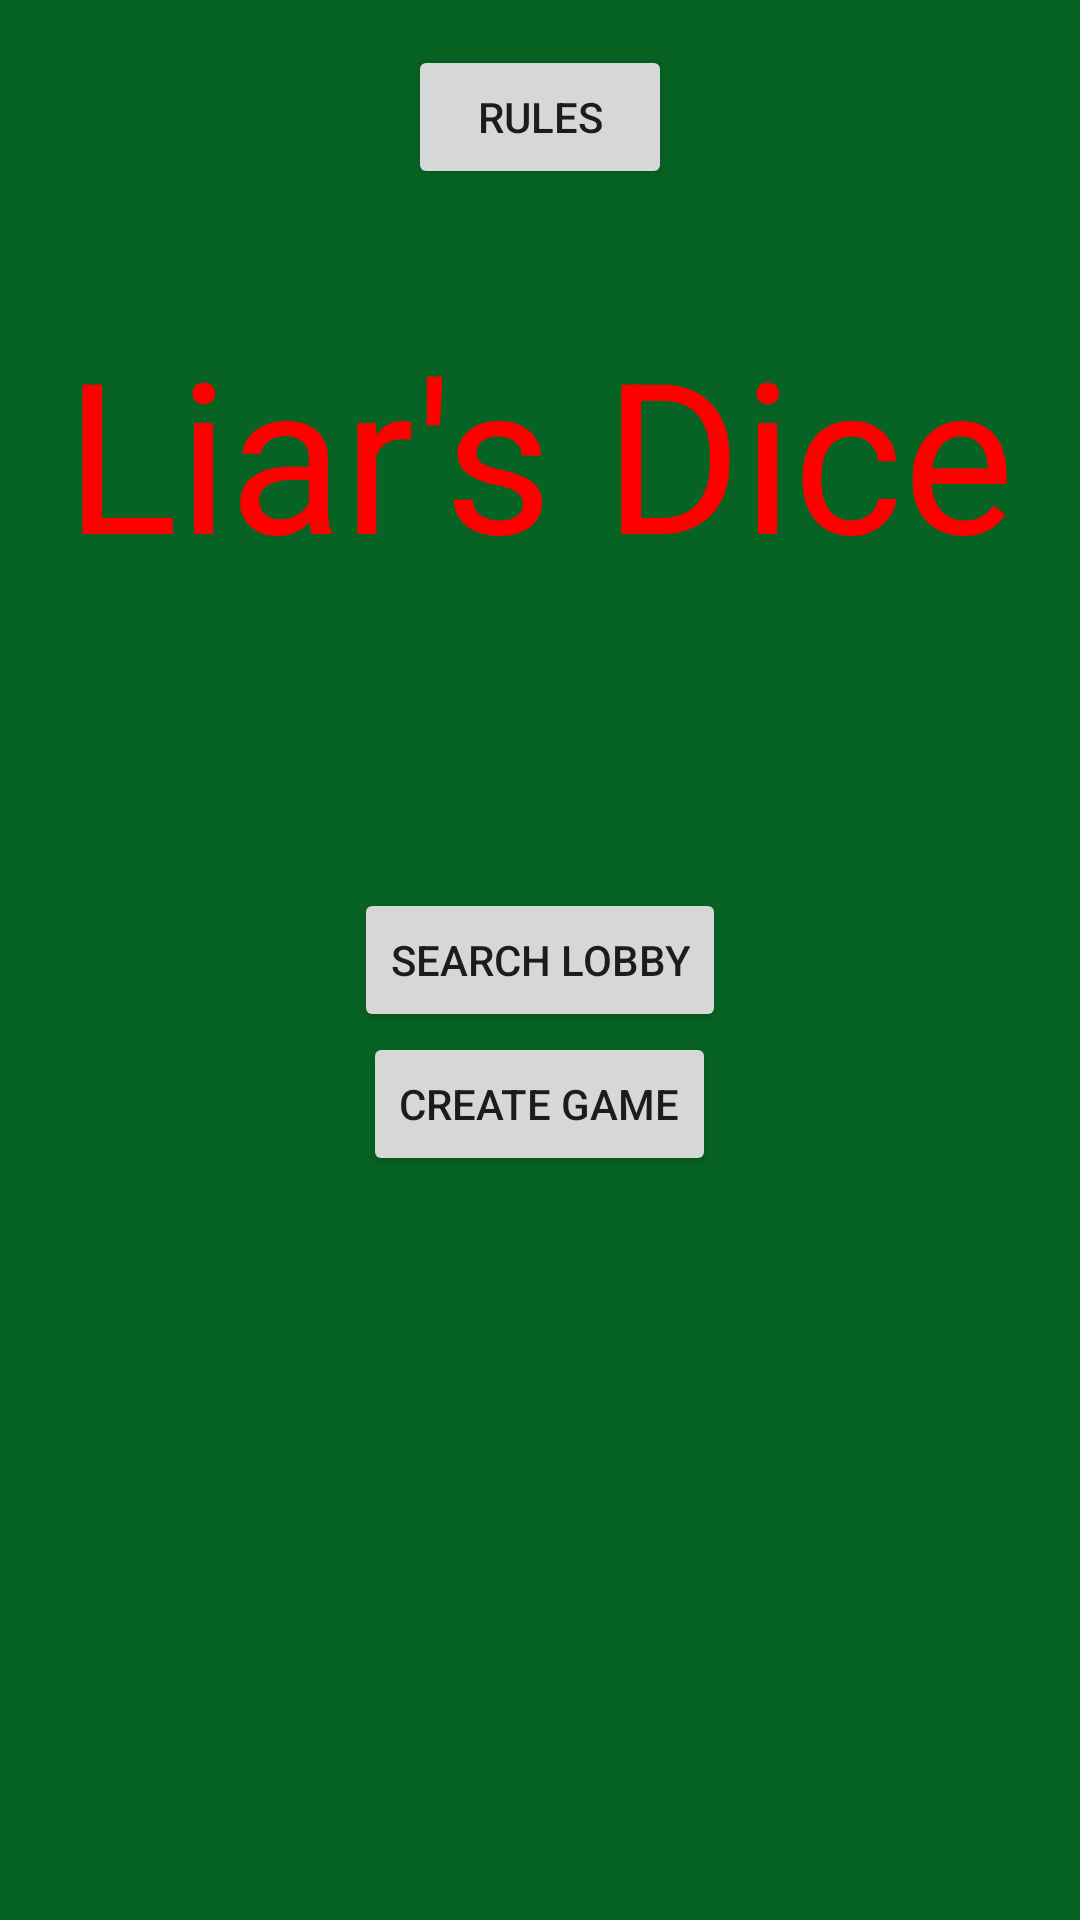

The Android layout XML behind this screen, and the referenced resources:
<!-- AndroidManifest.xml: application theme AppTheme -->
<!-- res/layout/activity_start.xml -->
<?xml version="1.0" encoding="utf-8"?>
<RelativeLayout xmlns:android="http://schemas.android.com/apk/res/android"
    xmlns:app="http://schemas.android.com/apk/res-auto"
    xmlns:tools="http://schemas.android.com/tools"
    android:layout_width="match_parent"
    android:layout_height="match_parent"
    android:background="@color/backgroundGreen"
    tools:context=".StartActivity">

    <Button
        android:id="@+id/searchLobbyBtn"
        android:layout_width="wrap_content"
        android:layout_height="wrap_content"
        android:layout_centerInParent="true"
        android:text="Search Lobby" />

    <Button
        android:id="@+id/rulesBtn"
        android:layout_width="wrap_content"
        android:layout_height="wrap_content"
        android:layout_alignParentTop="true"
        android:layout_centerHorizontal="true"
        android:layout_marginTop="15dp"
        android:text="Rules" />

    <TextView
        android:id="@+id/titleTextView"
        android:layout_width="wrap_content"
        android:layout_height="wrap_content"
        android:layout_alignParentTop="true"
        android:layout_centerHorizontal="true"
        android:layout_marginTop="104dp"
        android:text="Liar's Dice"
        android:textColor="@color/textRed"
        android:textSize="70sp" />

    <Button
        android:id="@+id/createGameBtn"
        android:layout_width="wrap_content"
        android:layout_height="wrap_content"
        android:layout_below="@+id/searchLobbyBtn"
        android:layout_centerHorizontal="true"
        android:text="Create Game" />
</RelativeLayout>
<!-- resources referenced by this layout -->
<resources>
  <color name="backgroundGreen">#076324</color>
  <color name="textRed">#FF0000</color>
  <style name="AppTheme" parent="Theme.AppCompat.Light.NoActionBar">
          
          <item name="colorPrimary">@color/textRed</item>
          <item name="colorPrimaryDark">@color/textRed</item>
          <item name="colorAccent">@color/colorAccent</item>
      </style>
  <color name="colorAccent">#FF4081</color>
</resources>
